Run: headless pygame with SDL's dummy video driver; simulated clock (each Clock.tick advances the game by its frame time, no real sleeping); random seed 0; keys injected as events and as key.get_pressed() state; no mouse input.
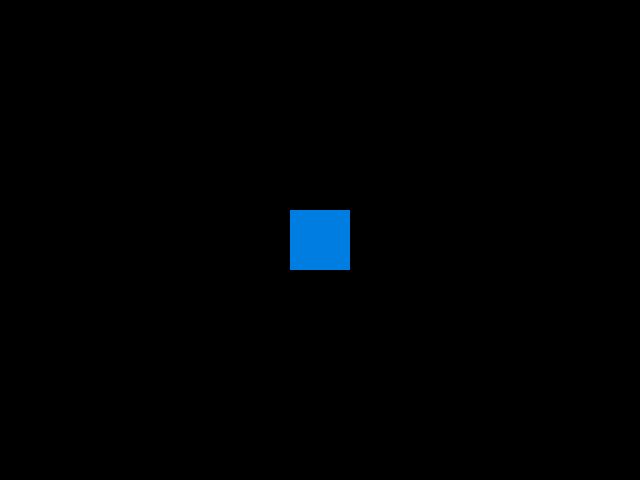
Frame 1 of 4 · flips 1–60 · no input
Frame 2 of 4 · flips 61–180 · tapped SPACE, RETURN · held RIGHT (→), D · screen unchanged from frame 1, image omitted
Frame 3 of 4 · flips 181–300 · held DOWN (↓), S · screen unchanged from frame 2, image omitted
Frame 4 of 4 · flips 301–420 · held LEFT (←), A, UP (↑), W · screen unchanged from frame 3, image omitted

The pygame program that drew these frames:

import pygame
pygame.init()

screen = pygame.display.set_mode((640,480))

isclose = True

while isclose:
    for event in pygame.event.get():
        if event.type == pygame.QUIT:
            isclose = False

    pygame.draw.rect(screen, (0, 125, 225), pygame.Rect(290, 210, 60, 60))
    pygame.display.flip()
